Run: headless pygame with SDL's dummy video driver; simulated clock (each Clock.tick advances the game by its frame time, no real sleeping); random seed 0; keys injected as events and as key.get_pressed() state; mouse plan: one left click at the window centre at the start of phase 2, then a move to the lower-right quarter at the start of phase 3.
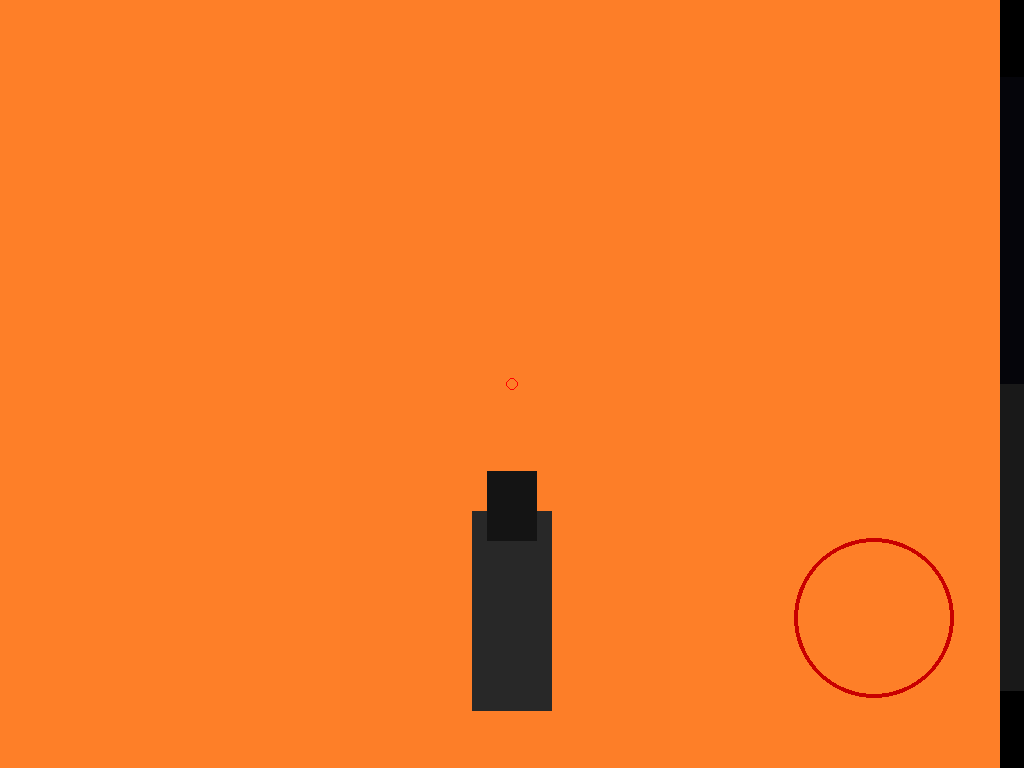
Frame 1 of 4 · flips 1–60 · no input
Frame 2 of 4 · flips 61–180 · clicked the window centre · tapped SPACE, RETURN · held RIGHT (→), D · screen unchanged from frame 1, image omitted
Frame 3 of 4 · flips 181–300 · moved the mouse to the lower-right quarter · held DOWN (↓), S · screen unchanged from frame 2, image omitted
Frame 4 of 4 · flips 301–420 · held LEFT (←), A, UP (↑), W · screen unchanged from frame 3, image omitted

The pygame program that drew these frames:

import pygame
import math

# --- НАСТРОЙКИ ЭКРАНА REALME 8 PRO ---
pygame.init()
info = pygame.display.Info()
W, H = info.current_w, info.current_h

WIDTH = W
HEIGHT = int(H * 0.8) 
OFFSET_Y = (H - HEIGHT) // 2 

sc = pygame.display.set_mode((W, H), pygame.FULLSCREEN)
clock = pygame.time.Clock()

# --- ПАРАМЕТРЫ ДРАЙВА ---
FPS = 35 
TILE = 60 
FOV = math.pi / 3 
NUM_RAYS = 100 
PROJ_COEFF = 2.5 * (NUM_RAYS / (2 * math.tan(FOV/2))) * TILE
SCALE = WIDTH // NUM_RAYS

text_map = [
    '1111111111111111',
    '1000100010002001',
    '1010101011110101',
    '1000000000000001',
    '1011111011111011',
    '1020000020000021',
    '1111111111111111',
]

world_map = {}
enemies = []
for j, row in enumerate(text_map):
    for i, char in enumerate(row):
        if char == '1': world_map[(i * TILE, j * TILE)] = 1
        elif char == '2': enemies.append({'pos': [i * TILE + TILE//2, j * TILE + TILE//2], 'alive': True})

px, py = TILE + 15, TILE + 15
pa = 0
shot_timer = 0
speed = 3.5 
rot_speed = 0.06

def check_wall(x, y):
    return (x // TILE * TILE, y // TILE * TILE) in world_map

while True:
    sc.fill((0, 0, 0))
    for event in pygame.event.get():
        if event.type == pygame.QUIT: exit()
        if event.type == pygame.MOUSEBUTTONDOWN:
            mx, my = event.pos
            if mx > WIDTH * 0.5 and shot_timer == 0:
                shot_timer = 5
                for en in enemies:
                    if en['alive']:
                        # ИСПРАВЛЕНО: Обращаемся к индексам [0] и [1]
                        vx, vy = en['pos'][0] - px, en['pos'][1] - py
                        dist = math.hypot(vx, vy)
                        angle_to_en = math.atan2(vy, vx)
                        diff = (angle_to_en - pa + math.pi) % (2 * math.pi) - math.pi
                        if abs(diff) < 0.25 and dist < 500:
                            en['alive'] = False

    dx, dy, dr = 0, 0, 0
    if pygame.mouse.get_pressed():
        mx, my = pygame.mouse.get_pos()
        if mx < WIDTH * 0.5:
            if my < OFFSET_Y + HEIGHT * 0.6:
                dx, dy = speed * math.cos(pa), speed * math.sin(pa)
            if mx < WIDTH * 0.2: dr = -rot_speed
            elif WIDTH * 0.3 < mx < WIDTH * 0.5: dr = rot_speed

    pa += dr
    if not check_wall(px + dx, py): px += dx
    if not check_wall(px, py + dy): py += dy

    # РЕНДЕР
    pygame.draw.rect(sc, (5, 5, 10), (0, OFFSET_Y, WIDTH, HEIGHT // 2)) 
    pygame.draw.rect(sc, (25, 25, 25), (0, OFFSET_Y + HEIGHT // 2, WIDTH, HEIGHT // 2)) 

    cur_a = pa - FOV / 2
    for ray in range(NUM_RAYS):
        sin_a, cos_a = math.sin(cur_a), math.cos(cur_a)
        for depth in range(1, 800, 8):
            tx, ty = px + depth * cos_a, py + depth * sin_a
            if (tx // TILE * TILE, ty // TILE * TILE) in world_map:
                depth *= math.cos(pa - cur_a)
                h = PROJ_COEFF / (depth + 0.0001)
                c = 255 / (1 + depth * depth * 0.00005)
                pygame.draw.rect(sc, (c, c // 2, 40), (ray * SCALE, OFFSET_Y + HEIGHT // 2 - h // 2, SCALE, h))
                break
            
            hit_en = False
            for en in enemies:
                # ИСПРАВЛЕНО: Координаты X и Y разделены
                if en['alive'] and abs(tx - en['pos'][0]) < 12 and abs(ty - en['pos'][1]) < 12:
                    depth *= math.cos(pa - cur_a)
                    h = PROJ_COEFF / (depth + 0.0001)
                    pygame.draw.rect(sc, (255, 0, 0), (ray * SCALE, OFFSET_Y + HEIGHT // 2 - h // 2, SCALE, h))
                    hit_en = True; break
            if hit_en: break
        cur_a += FOV / NUM_RAYS

    # ОРУЖИЕ И ИНТЕРФЕЙС
    gy = OFFSET_Y + HEIGHT - 40
    if shot_timer > 0:
        pygame.draw.circle(sc, (255, 255, 100), (WIDTH // 2, gy - 150), 60)
        gy += 30
        shot_timer -= 1
    
    pygame.draw.rect(sc, (40, 40, 40), (WIDTH // 2 - 40, gy - 140, 80, 200))
    pygame.draw.rect(sc, (20, 20, 20), (WIDTH // 2 - 25, gy - 180, 50, 70))
    
    pygame.draw.circle(sc, (255, 0, 0), (WIDTH // 2, OFFSET_Y + HEIGHT // 2), 6, 1)
    pygame.draw.circle(sc, (200, 0, 0), (WIDTH - 150, H - 150), 80, 4)

    pygame.display.flip()
    clock.tick(FPS)
